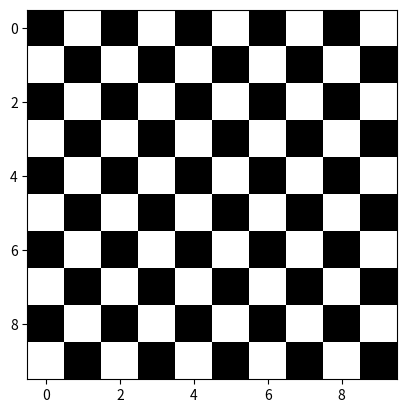

This figure's Python source:
import numpy as NP
import matplotlib.pyplot as PLT

def build_checkerboard(w, h) :
      re = NP.r_[ w*[0,1] ]              # even-numbered rows
      ro = NP.r_[ w*[1,0] ]              # odd-numbered rows
      return NP.row_stack(h*(re, ro))


checkerboard = build_checkerboard(5, 5)

fig, ax = PLT.subplots()
ax.imshow(checkerboard, cmap=PLT.cm.gray, interpolation='nearest')
PLT.show()


